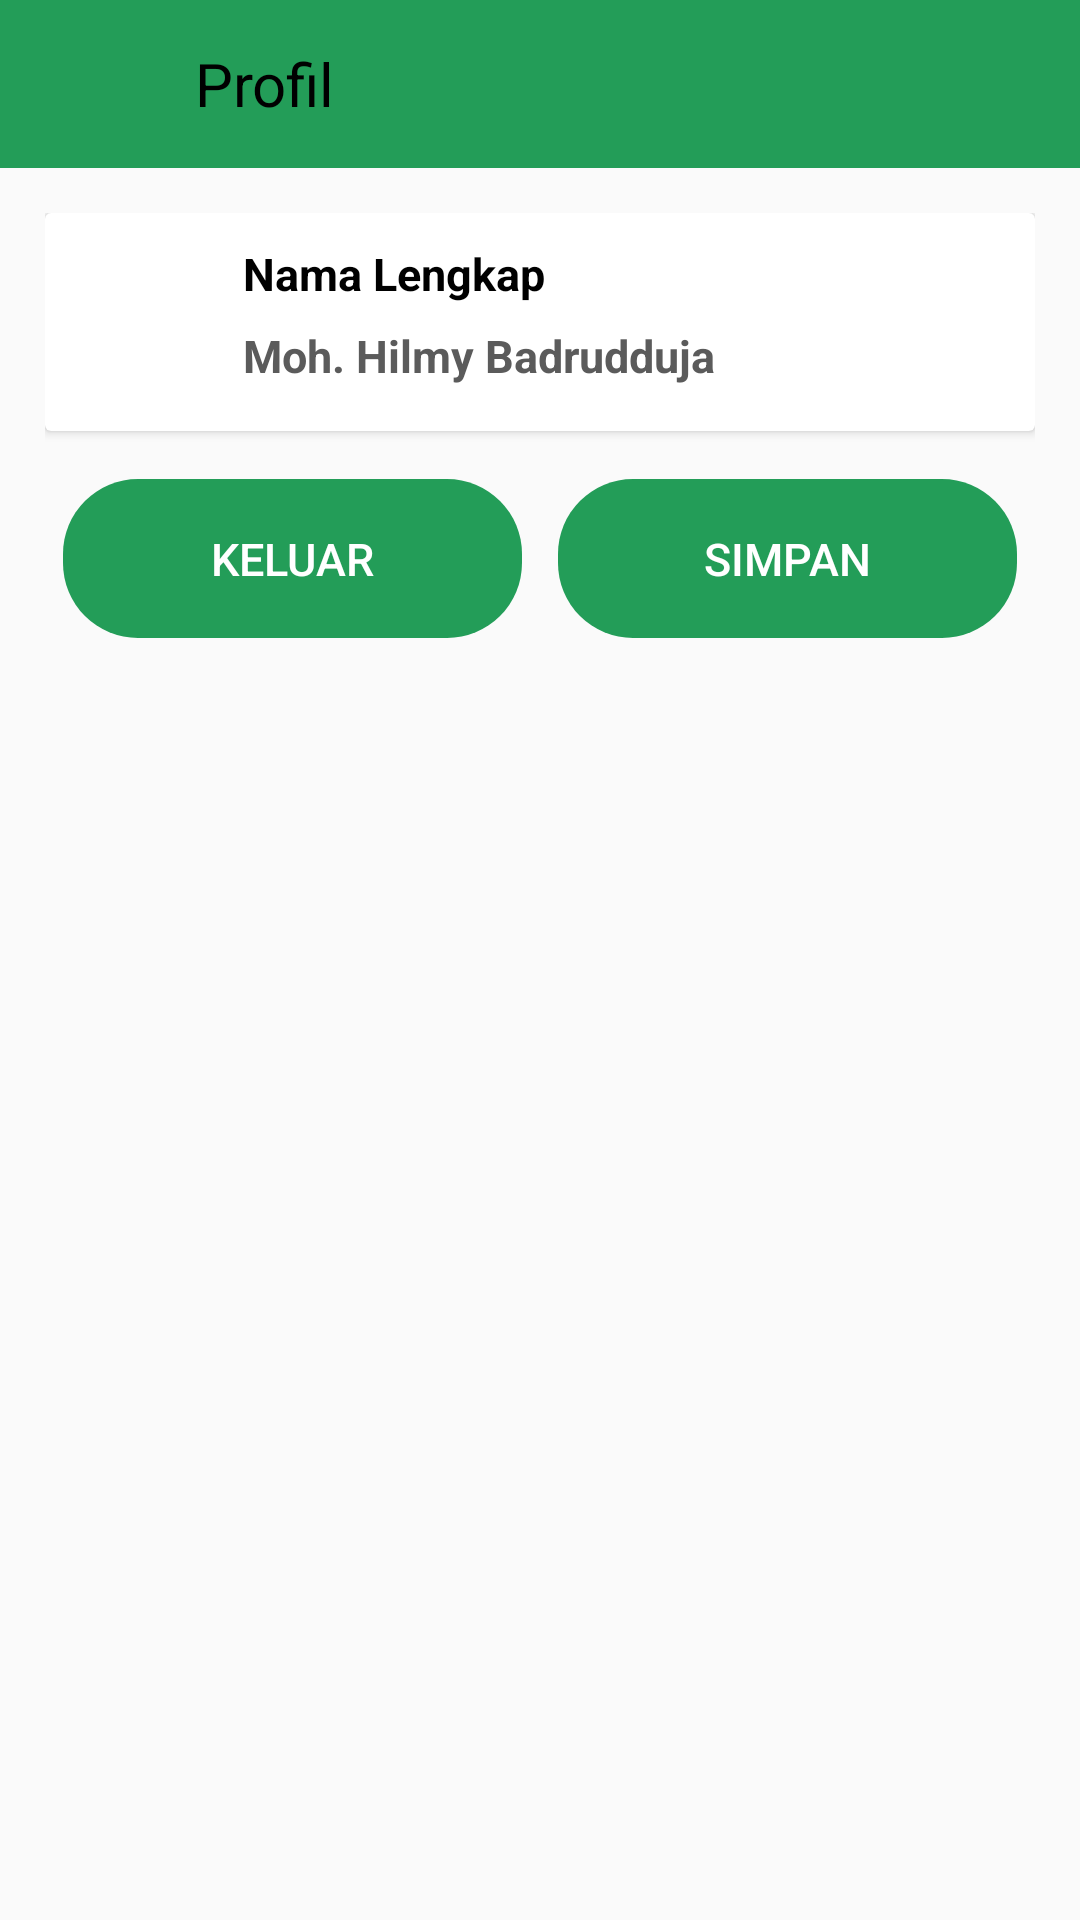

Layout XML and referenced resources for this Android screen:
<!-- AndroidManifest.xml: application theme AppTheme -->
<!-- res/layout/activity_profil.xml -->
<?xml version="1.0" encoding="utf-8"?>
<RelativeLayout
    xmlns:app="http://schemas.android.com/apk/res-auto"
    xmlns:android="http://schemas.android.com/apk/res/android"
    xmlns:tools="http://schemas.android.com/tools"
    android:layout_width="match_parent"
    android:layout_height="match_parent"
    tools:context=".ActivityProfil">

    <androidx.appcompat.widget.Toolbar
        android:id="@+id/toolbarProfil"
        android:layout_width="match_parent"
        android:layout_height="wrap_content"
        android:background="@color/colorPrimary"
        android:minHeight="?attr/actionBarSize">

        <ImageView
            android:id="@+id/backProfil"
            android:layout_width="35dp"
            android:layout_height="35dp"
            android:layout_gravity="center_vertical"
            android:background="@drawable/ic_kembali" />

        <TextView
            android:layout_width="wrap_content"
            android:layout_height="match_parent"
            android:layout_marginLeft="30dp"
            android:text="Profil"
            android:textColor="@android:color/black"
            android:textSize="20dp" />
    </androidx.appcompat.widget.Toolbar>

    <ScrollView
        android:layout_width="match_parent"
        android:layout_height="match_parent"
        android:layout_below="@id/toolbarProfil"
        android:scrollbars="none">
        <LinearLayout
            android:layout_width="match_parent"
            android:layout_height="match_parent"
            android:layout_margin="15dp"
            android:orientation="vertical">

            <androidx.cardview.widget.CardView
                android:layout_width="match_parent"
                android:layout_height="wrap_content"
                app:cardBackgroundColor="@android:color/white">

                <LinearLayout
                    android:layout_width="match_parent"
                    android:layout_height="wrap_content"
                    android:orientation="horizontal">

                    <ImageView
                        android:layout_width="36dp"
                        android:layout_height="36dp"
                        android:layout_gravity="center_vertical"
                        android:layout_margin="15dp"
                        android:scaleType="centerCrop"
                        android:src="@drawable/ic_orang" />

                    <LinearLayout
                        android:layout_width="match_parent"
                        android:layout_height="wrap_content"
                        android:layout_gravity="center_vertical"
                        android:layout_marginVertical="10dp"
                        android:orientation="vertical">

                        <TextView
                            android:layout_width="match_parent"
                            android:layout_height="wrap_content"
                            android:layout_marginBottom="2dp"
                            android:text="Nama Lengkap"
                            android:textColor="@android:color/black"
                            android:textSize="15dp"
                            android:textStyle="bold" />

                        <EditText
                            android:id="@+id/profilNama"
                            android:layout_width="match_parent"
                            android:layout_height="wrap_content"
                            android:layout_gravity="center_vertical"
                            android:layout_marginVertical="5dp"
                            android:background="@android:color/white"
                            android:text="Moh. Hilmy Badrudduja"
                            android:textColor="@color/gray"
                            android:textSize="15dp"
                            android:textStyle="bold" />
                    </LinearLayout>
                </LinearLayout>
            </androidx.cardview.widget.CardView>

            <LinearLayout
                android:layout_width="match_parent"
                android:layout_height="wrap_content"
                android:layout_marginTop="15dp"
                android:orientation="horizontal">
                <Button
                    android:id="@+id/btnKeluar"
                    android:layout_width="0dp"
                    android:layout_height="55dp"
                    android:layout_weight="1"
                    android:layout_marginHorizontal="5dp"
                    android:background="@drawable/btn_login"
                    android:backgroundTint="@color/colorPrimary"
                    android:text="KELUAR"
                    android:textColor="@android:color/white"
                    android:textSize="15dp" />

                <Button
                    android:id="@+id/btnSimpan"
                    android:layout_width="0dp"
                    android:layout_height="55dp"
                    android:layout_weight="1"
                    android:layout_marginHorizontal="5dp"
                    android:background="@drawable/btn_login"
                    android:backgroundTint="@color/colorPrimary"
                    android:text="SIMPAN"
                    android:textColor="@android:color/white"
                    android:textSize="15dp" />
            </LinearLayout>
        </LinearLayout>
    </ScrollView>
</RelativeLayout>
<!-- resources referenced by this layout -->
<resources>
  <color name="colorPrimary">#FF239D58</color>
  <color name="gray">#FF5B5B5B</color>
  <!-- drawable btn_login (drawable) -->
  <?xml version="1.0" encoding="utf-8"?>
  <shape xmlns:android="http://schemas.android.com/apk/res/android">
      <corners
          android:radius="25dp" />
  
      <solid
          android:color="#EEEEEE" />
  
      <stroke
          android:color="@android:color/transparent"
          android:width="2dp" />
  
      <size
          android:width="165dp"
          android:height="40dp" />
  
      <padding
          android:bottom="3dp"
          android:left="10dp"
          android:right="10dp"
          android:top="3dp" />
  </shape>
  <style name="AppTheme" parent="Theme.AppCompat.Light.NoActionBar">
          
          <item name="colorPrimary">@color/colorPrimary</item>
          <item name="colorPrimaryDark">@color/colorPrimaryDark</item>
          <item name="colorAccent">@color/colorAccent</item>
  
          <item name="android:statusBarColor">@color/primaryTransparent</item>
      </style>
  <color name="colorPrimaryDark">#FF22844D</color>
  <color name="colorAccent">#FFFF6333</color>
  <color name="primaryTransparent">#92239D58</color>
</resources>
